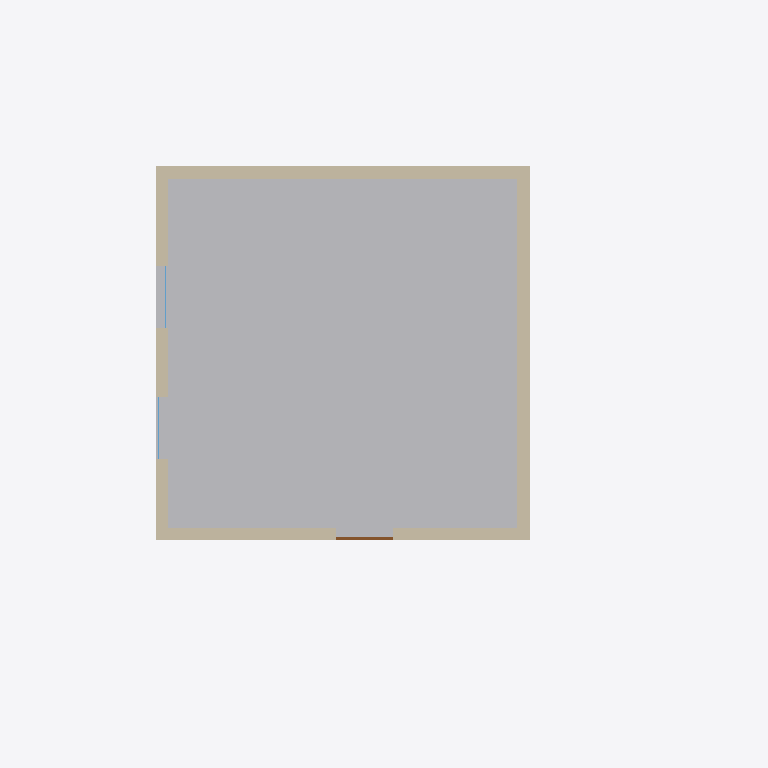
Plan cut of the same IFC building model at storey 'SY_Level 1' (level 0.00 m, cut at 1.40 m), seen from above with north up, elements coloured by IFC class: 4 walls (beige), 2 windows (light blue), 1 other element (light grey), 1 door (brown). Cut surfaces are drawn darker.
Extent 11.4 m × 7.0 m × 3.5 m (x, y, z). Storeys (2): SY_Level 1 at 0.00 m; SY_Level 2 at 4.00 m. Elements (10): 4 IfcWallStandardCase, 2 IfcWindow, 1 IfcBuildingElementProxy, 1 IfcDoor, 1 IfcRoof, 1 IfcSlab.

HEADER;
FILE_DESCRIPTION(('ViewDefinition [CoordinationView_V2.0]'),'2;1');
FILE_NAME('0001','2021-07-08T13:23:47',(''),(''),'The EXPRESS Data Manager Version 5.02.0100.07 : 28 Aug 2013','20200426_1515(x64) - Exporter 20.2.1.0 - Alternate UI 20.2.1.0','');
FILE_SCHEMA(('IFC2X3'));
ENDSEC;
DATA;
#121=IFCPROJECT('2bZXJUeW96EgNYHfGGsq6_',#42,'0001',$,$,'Project Name','Project Status',(#113),#108);
#151=IFCSITE('2bZXJUeW96EgNYHfGGsq6y',#42,'Default',$,$,#150,$,$,.ELEMENT.,$,$,$,$,$);
#132=IFCBUILDING('2bZXJUeW96EgNYHfGGsq6$',#42,'',$,$,#33,$,'',.ELEMENT.,$,$,$);
#141=IFCBUILDINGSTOREY('2bZXJUeW96EgNYHfJl9Bzv',#42,'SY_Level 1',$,'Level:8mm Head',#139,$,'SY_Level 1',.ELEMENT.,0.0);
#147=IFCBUILDINGSTOREY('2bZXJUeW96EgNYHfJl8VP5',#42,'SY_Level 2',$,'Level:8mm Head',#146,$,'SY_Level 2',.ELEMENT.,4000.0);
#356=IFCBUILDINGELEMENTPROXY('2bNCnAqGn7lwui9jsRY1NJ',#42,'Box:Box:399483',$,'Box:Box',#355,#351,'399483',$);
#761=IFCWALLSTANDARDCASE('1ffQZqpez28PBvCxLSx0wZ',#42,'Basic Wall:SY_00-200-NoMTPs:399581',$,'Basic Wall:SY_00-200-NoMTPs',#739,#757,'399581');
#848=IFCWALLSTANDARDCASE('1ffQZqpez28PBvCxLSx0wW',#42,'Basic Wall:SY_00-200-NoMTPs:399582',$,'Basic Wall:SY_00-200-NoMTPs',#826,#844,'399582');
#501=IFCWALLSTANDARDCASE('1ffQZqpez28PBvCxLSx0wb',#42,'Basic Wall:SY_00-200-NoMTPs:399579',$,'Basic Wall:SY_00-200-NoMTPs',#472,#497,'399579');
#674=IFCWALLSTANDARDCASE('1ffQZqpez28PBvCxLSx0wY',#42,'Basic Wall:SY_00-200-NoMTPs:399580',$,'Basic Wall:SY_00-200-NoMTPs',#652,#670,'399580');
#1509=IFCDOOR('31isOiZZn6PvNfy5Akt7ky',#42,'Single-Flush:SY_00-NoMTPs-900x2100:399814',$,'Single-Flush:SY_00-NoMTPs-900x2100',#1899,#1502,'399814',2100.0,900.0);
#1296=IFCWINDOW('31isOiZZn6PvNfy5Akt7iQ',#42,'M_Fixed:SY_04-Medium-Thermal-Medium-Solar (U=1.9 SHGC 0.50) 1000x1500:399712',$,'M_Fixed:SY_04-Medium-Thermal-Medium-Solar (U=1.9 SHGC 0.50) 1000x1500',#1928,#1289,'399712',1500.0,1000.0);
#1406=IFCWINDOW('31isOiZZn6PvNfy5Akt7lm',#42,'M_Fixed:SY_04-Medium-Thermal-Medium-Solar (U=1.9 SHGC 0.50) 1000x1500:399754',$,'M_Fixed:SY_04-Medium-Thermal-Medium-Solar (U=1.9 SHGC 0.50) 1000x1500',#1955,#1399,'399754',1500.0,1000.0);
ENDSEC;